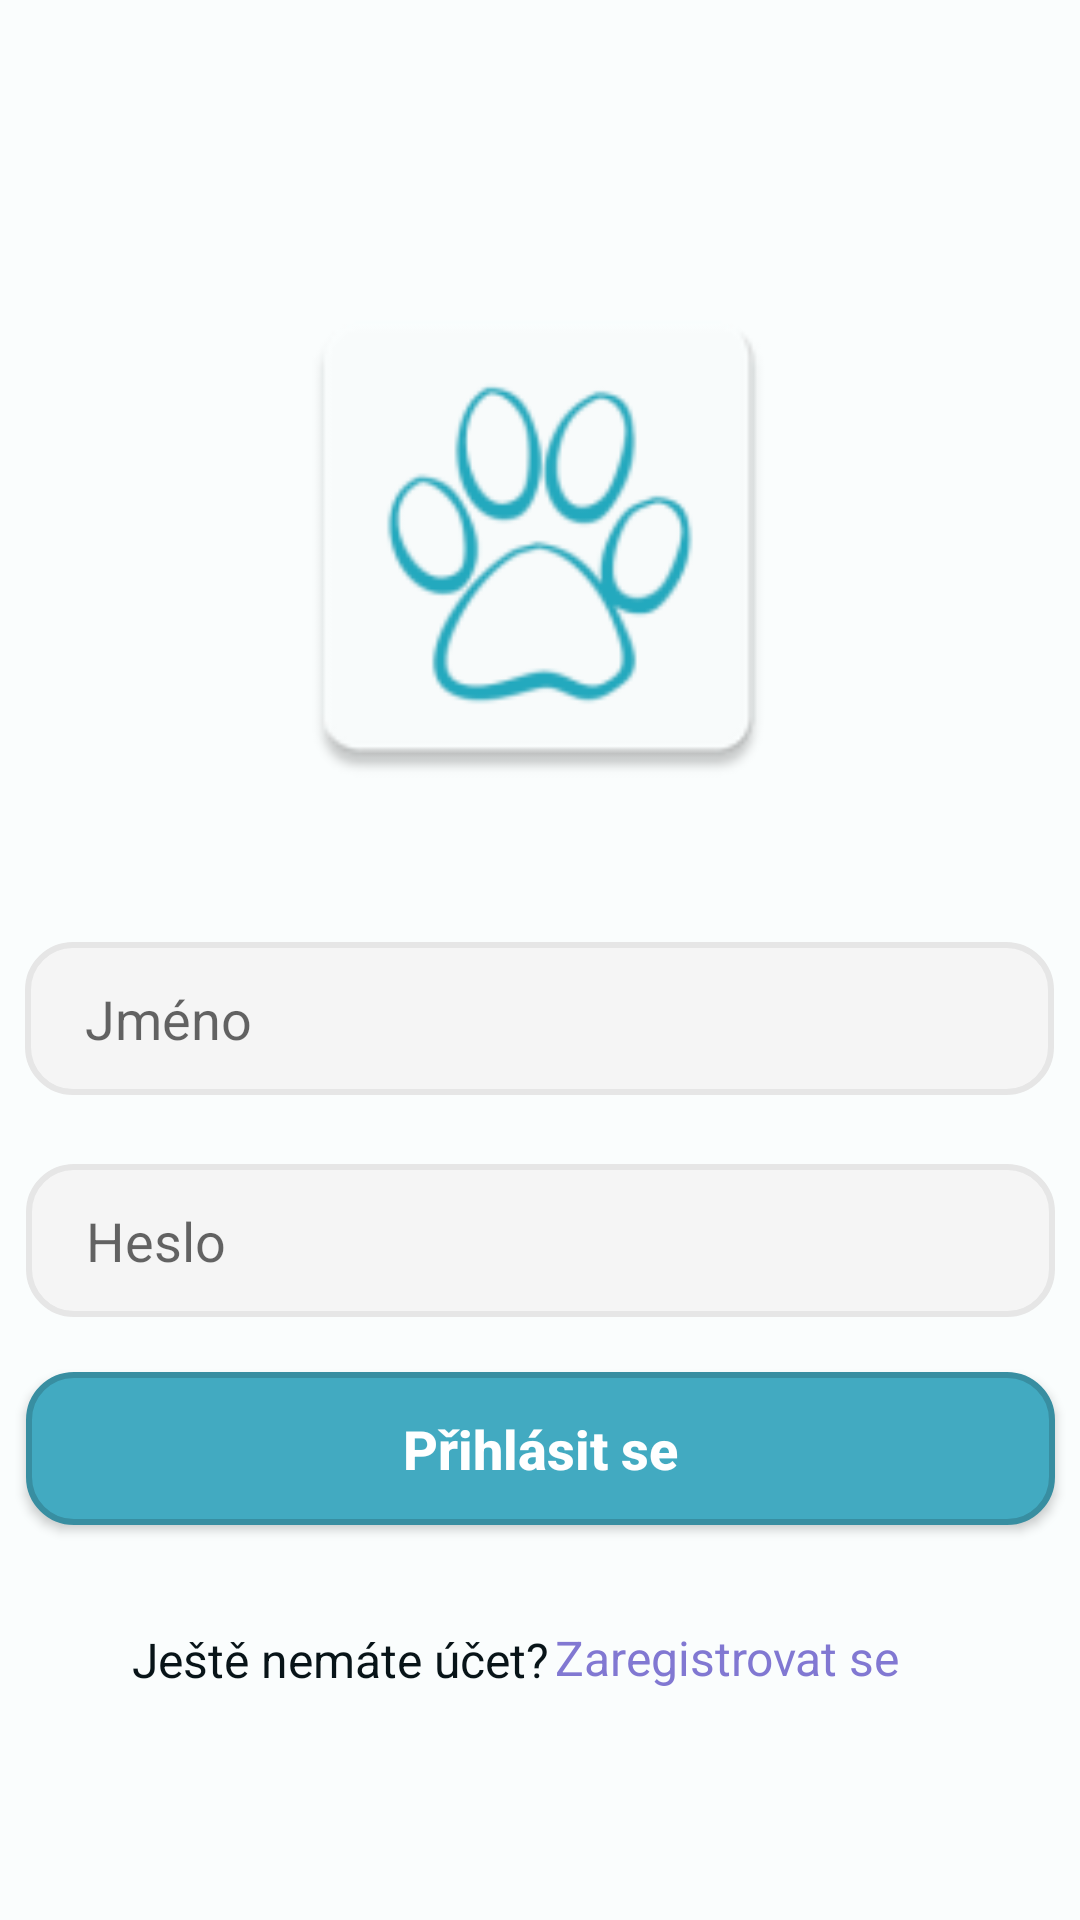

Reconstruct the res/layout file that produces this screen, plus the resources it refers to.
<!-- AndroidManifest.xml: application theme Theme.GuessThePes -->
<!-- res/layout/activity_login.xml -->
<?xml version="1.0" encoding="utf-8"?>
<androidx.constraintlayout.widget.ConstraintLayout xmlns:android="http://schemas.android.com/apk/res/android"
    xmlns:app="http://schemas.android.com/apk/res-auto"
    xmlns:tools="http://schemas.android.com/tools"
    android:id="@+id/activity_login"
    android:layout_width="match_parent"
    android:layout_height="match_parent"
    android:background="#FAFDFD"
    tools:context=".UI.LoginActivity">

    <ImageView
        android:id="@+id/imageViewLogo"
        android:layout_width="180dp"
        android:layout_height="180dp"
        app:layout_constraintBottom_toBottomOf="parent"
        app:layout_constraintEnd_toEndOf="parent"
        app:layout_constraintHorizontal_bias="0.497"
        app:layout_constraintStart_toStartOf="parent"
        app:layout_constraintTop_toTopOf="parent"
        app:layout_constraintVertical_bias="0.194"
        app:srcCompat="@mipmap/ic_launcher" />

    <EditText
        android:id="@+id/editTextUsername"
        android:layout_width="343dp"
        android:layout_height="51dp"
        android:background="@drawable/edit_text_background"
        android:ems="10"
        android:hint="Jméno"
        android:inputType="text"
        android:paddingLeft="20dp"
        android:textColor="#656565"
        app:layout_constraintBottom_toBottomOf="parent"
        app:layout_constraintEnd_toEndOf="parent"
        app:layout_constraintHorizontal_bias="0.497"
        app:layout_constraintStart_toStartOf="parent"
        app:layout_constraintTop_toBottomOf="@+id/imageViewLogo"
        app:layout_constraintVertical_bias="0.14" />

    <EditText
        android:id="@+id/editTextPassword"
        android:layout_width="343dp"
        android:layout_height="51dp"
        android:background="@drawable/edit_text_background"
        android:ems="10"
        android:hint="Heslo"
        android:inputType="textPassword"
        android:paddingLeft="20dp"
        android:textColor="#656565"
        app:layout_constraintBottom_toBottomOf="parent"
        app:layout_constraintEnd_toEndOf="parent"
        app:layout_constraintStart_toStartOf="parent"
        app:layout_constraintTop_toBottomOf="@+id/editTextUsername"
        app:layout_constraintVertical_bias="0.102" />

    <Button
        android:id="@+id/buttonLogin"
        android:layout_width="343dp"
        android:layout_height="51dp"
        android:background="@drawable/button_background"
        android:text="Přihlásit se"
        android:textAllCaps="false"
        android:textColor="#FFFFFF"
        android:textSize="18sp"
        android:textStyle="bold"
        app:layout_constraintBottom_toBottomOf="parent"
        app:layout_constraintEnd_toEndOf="parent"
        app:layout_constraintHorizontal_bias="0.504"
        app:layout_constraintStart_toStartOf="parent"
        app:layout_constraintTop_toBottomOf="@+id/editTextPassword"
        app:layout_constraintVertical_bias="0.123" />

    <TextView
        android:id="@+id/textViewAccountQuestion"
        android:layout_width="wrap_content"
        android:layout_height="wrap_content"
        android:layout_marginTop="34dp"
        android:text="Ještě nemáte účet?"
        android:textColor="#081418"
        android:textSize="16sp"
        app:layout_constraintBottom_toBottomOf="parent"
        app:layout_constraintEnd_toStartOf="@+id/textViewRegister"
        app:layout_constraintHorizontal_bias="0.954"
        app:layout_constraintStart_toStartOf="parent"
        app:layout_constraintTop_toBottomOf="@+id/buttonLogin"
        app:layout_constraintVertical_bias="0.0" />

    <TextView
        android:id="@+id/textViewWrongPassword"
        android:layout_width="250dp"
        android:layout_height="47dp"
        android:layout_marginTop="110dp"
        android:gravity="center"
        android:text="Zadané uživatelské jméno\nnebo heslo není správné"
        android:textColor="#F44336"
        android:textSize="16sp"
        android:textStyle="bold"
        android:visibility="invisible"
        app:layout_constraintBottom_toBottomOf="parent"
        app:layout_constraintEnd_toEndOf="parent"
        app:layout_constraintHorizontal_bias="0.5"
        app:layout_constraintStart_toStartOf="parent"
        app:layout_constraintTop_toTopOf="parent"
        app:layout_constraintVertical_bias="0.92" />

    <TextView
        android:id="@+id/textViewRegister"
        android:layout_width="wrap_content"
        android:layout_height="wrap_content"
        android:layout_marginTop="32dp"
        android:layout_marginEnd="60dp"
        android:text="Zaregistrovat se"
        android:textColor="#8178D2"
        android:textSize="16sp"
        app:layout_constraintBottom_toBottomOf="parent"
        app:layout_constraintEnd_toEndOf="parent"
        app:layout_constraintTop_toBottomOf="@+id/buttonLogin"
        app:layout_constraintVertical_bias="0.016" />


</androidx.constraintlayout.widget.ConstraintLayout>
<!-- resources referenced by this layout -->
<resources>
  <!-- drawable button_background (drawable) -->
  <?xml version="1.0" encoding="utf-8"?>
  <selector xmlns:android="http://schemas.android.com/apk/res/android">
      <item>
  
          <shape android:shape="rectangle">
  
              <solid android:color="#42AAC1" />
              <corners android:radius="15dp" />
  
              <stroke
                  android:width="2dp"
                  android:color="#388ea1"/>
  
          </shape>
  
      </item>
  </selector>
  <!-- drawable edit_text_background (drawable) -->
  <?xml version="1.0" encoding="utf-8"?>
  <selector xmlns:android="http://schemas.android.com/apk/res/android">
      <item>
  
      <shape android:shape="rectangle">
  
          <solid android:color="#F5F5F5" />
          <corners android:radius="15dp" />
  
          <stroke
              android:width="2dp"
              android:color="#E6E6E6"/>
  
      </shape>
  
      </item>
  </selector>
  <!-- mipmap ic_launcher: webp bitmap (mipmap-hdpi, 2078 bytes) -->
  <style name="Theme.GuessThePes" parent="Theme.AppCompat.Light.NoActionBar">
          
          <item name="colorPrimary">@color/purple_500</item>
          <item name="colorPrimaryVariant">@color/purple_700</item>
          <item name="colorOnPrimary">@color/white</item>
          
          <item name="colorSecondary">@color/teal_200</item>
          <item name="colorSecondaryVariant">@color/teal_700</item>
          <item name="colorOnSecondary">@color/black</item>
          
          <item name="android:statusBarColor">?attr/colorPrimaryVariant</item>
          
      </style>
  <!-- not gathered from this repository: default colours our renderer supplied (Android Studio template values) -->
  <color name="purple_500">#FF6200EE</color>
  <color name="purple_700">#FF3700B3</color>
  <color name="teal_200">#FF03DAC5</color>
  <color name="teal_700">#FF018786</color>
  <color name="black">#FF000000</color>
  <color name="white">#FFFFFFFF</color>
</resources>
